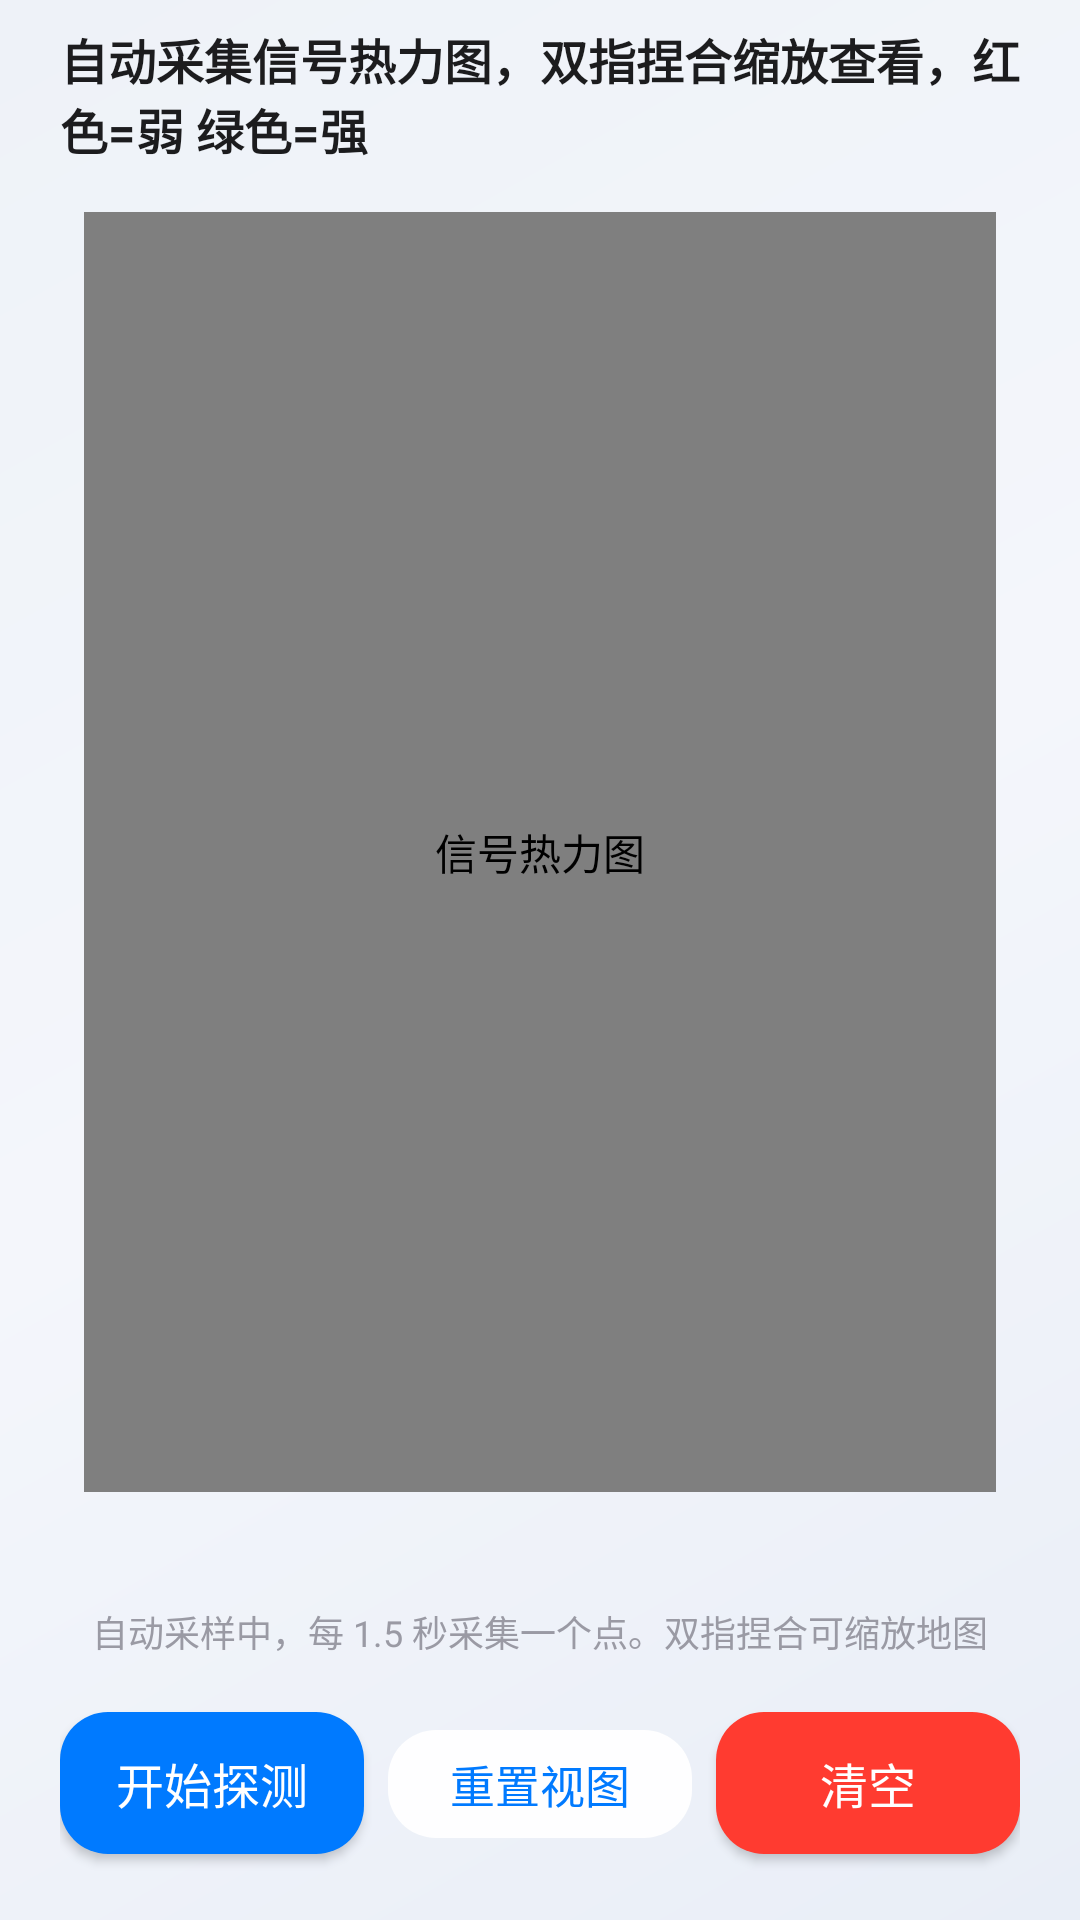

Android layout source for this screen:
<!-- AndroidManifest.xml: application theme Theme.VideoDownloader -->
<!-- res/layout/page_wifi_heatmap.xml -->
<?xml version="1.0" encoding="utf-8"?>
<LinearLayout xmlns:android="http://schemas.android.com/apk/res/android"
    android:layout_width="match_parent"
    android:layout_height="match_parent"
    android:orientation="vertical"
    android:paddingStart="@dimen/screen_side"
    android:paddingEnd="@dimen/screen_side"
    android:paddingTop="@dimen/space_2"
    android:paddingBottom="@dimen/space_4">

    <TextView
        android:layout_width="match_parent"
        android:layout_height="wrap_content"
        style="@style/Text.iOS.CardTitle"
        android:paddingBottom="@dimen/space_2"
        android:text="@string/wifi_heatmap_label" />

    <TextView
        android:id="@+id/tvHeatmapEmpty"
        android:layout_width="match_parent"
        android:layout_height="wrap_content"
        android:gravity="center"
        android:padding="@dimen/space_4"
        android:text="@string/wifi_heatmap_empty"
        android:textColor="@color/text_tertiary"
        android:textSize="@dimen/type_caption"
        android:visibility="gone" />

    
    <FrameLayout
        android:layout_width="match_parent"
        android:layout_height="0dp"
        android:layout_weight="1"
        android:background="@drawable/ios_glass_field"
        android:padding="@dimen/space_2">

        <com.example.videodownloader.HeatMapView
            android:id="@+id/heatMap"
            android:layout_width="match_parent"
            android:layout_height="match_parent"
            android:background="#FAFAFA"
            android:contentDescription="@string/wifi_tab_heatmap" />
    </FrameLayout>

    <TextView
        android:id="@+id/tvSteps"
        android:layout_width="match_parent"
        android:layout_height="wrap_content"
        android:layout_marginTop="@dimen/space_2"
        android:gravity="center"
        android:textColor="@color/text_secondary"
        android:textSize="@dimen/type_caption" />

    <TextView
        android:id="@+id/tvWalkHint"
        android:layout_width="match_parent"
        android:layout_height="wrap_content"
        android:gravity="center"
        android:paddingTop="@dimen/space_1"
        android:text="@string/wifi_heatmap_auto_hint"
        android:textColor="@color/text_tertiary"
        android:textSize="@dimen/type_footnote" />

    
    <LinearLayout
        android:layout_width="match_parent"
        android:layout_height="wrap_content"
        android:layout_marginTop="@dimen/space_3"
        android:orientation="horizontal">

        <com.google.android.material.button.MaterialButton
            android:id="@+id/btnToggleHeat"
            style="@style/Widget.iOS.Button"
            android:layout_width="0dp"
            android:layout_height="wrap_content"
            android:layout_weight="1"
            android:minHeight="@dimen/touch_target_min"
            android:text="@string/wifi_btn_start" />

        <com.google.android.material.button.MaterialButton
            android:id="@+id/btnResetView"
            style="@style/Widget.iOS.Button.Secondary"
            android:layout_width="0dp"
            android:layout_height="wrap_content"
            android:layout_marginStart="@dimen/space_2"
            android:layout_weight="1"
            android:minHeight="@dimen/touch_target_min"
            android:text="@string/wifi_heatmap_reset_view" />

        <com.google.android.material.button.MaterialButton
            android:id="@+id/btnClear"
            style="@style/Widget.iOS.Button.Danger"
            android:layout_width="0dp"
            android:layout_height="wrap_content"
            android:layout_marginStart="@dimen/space_2"
            android:layout_weight="1"
            android:minHeight="@dimen/touch_target_min"
            android:text="@string/wifi_heatmap_clear" />
    </LinearLayout>

</LinearLayout>
<!-- resources referenced by this layout -->
<resources>
  <color name="text_secondary">#FF6C6C78</color>
  <color name="text_tertiary">#FF9A9AA4</color>
  <dimen name="screen_side">20dp</dimen>
  <dimen name="space_1">4dp</dimen>
  <dimen name="space_2">8dp</dimen>
  <dimen name="space_3">12dp</dimen>
  <dimen name="space_4">16dp</dimen>
  <dimen name="touch_target_min">48dp</dimen>
  <dimen name="type_caption">13sp</dimen>
  <dimen name="type_footnote">12sp</dimen>
  <string name="wifi_btn_start">开始探测</string>
  <string name="wifi_heatmap_auto_hint">自动采样中，每 1.5 秒采集一个点。双指捏合可缩放地图</string>
  <string name="wifi_heatmap_clear">清空</string>
  <string name="wifi_heatmap_empty">点击「开始探测」后拿着手机在家里走动，信号会自动采集</string>
  <string name="wifi_heatmap_label">自动采集信号热力图，双指捏合缩放查看，红色=弱 绿色=强</string>
  <string name="wifi_heatmap_reset_view">重置视图</string>
  <string name="wifi_tab_heatmap">信号热力图</string>
  <style name="Text.iOS.CardTitle" parent="@android:style/TextAppearance">
          <item name="android:textSize">16sp</item>
          <item name="android:textStyle">bold</item>
          <item name="android:textColor">@color/text_primary</item>
      </style>
  <style name="Widget.iOS.Button" parent="Widget.MaterialComponents.Button">
          <item name="cornerRadius">@dimen/control_corner</item>
          <item name="android:textAllCaps">false</item>
          <item name="android:textSize">16sp</item>
          <item name="android:letterSpacing">0</item>
          <item name="android:fontFamily">sans-serif-medium</item>
          <item name="android:paddingTop">12dp</item>
          <item name="android:paddingBottom">12dp</item>
          <item name="android:minHeight">@dimen/touch_target_min</item>
          <item name="elevation">0dp</item>
          <item name="rippleColor">@color/ds_ripple_primary</item>
      </style>
  <style name="Widget.iOS.Button.Secondary" parent="Widget.MaterialComponents.Button.OutlinedButton">
          <item name="cornerRadius">@dimen/control_corner</item>
          <item name="android:textAllCaps">false</item>
          <item name="android:textSize">15sp</item>
          <item name="android:textColor">@color/ios_blue</item>
          <item name="android:fontFamily">sans-serif-medium</item>
          <item name="android:minHeight">@dimen/touch_target_min</item>
          <item name="elevation">0dp</item>
          <item name="strokeWidth">0dp</item>
          <item name="backgroundTint">@color/glass_fill_strong</item>
          <item name="rippleColor">@color/ds_ripple_primary</item>
      </style>
  <color name="text_primary">#FF1C1C1E</color>
  <dimen name="control_corner">16dp</dimen>
  <color name="ds_ripple_primary">#33007AFF</color>
  <color name="ds_danger">@color/ios_red</color>
  <color name="ds_on_danger">@color/white</color>
  <color name="ios_blue">#007AFF</color>
  <color name="glass_fill_strong">#F2FFFFFF</color>
  <color name="ios_indigo">#5856D6</color>
  <color name="white">#FFFFFFFF</color>
  <color name="ios_cyan">#32ADE6</color>
  <color name="ios_red">#FF3B30</color>
  <!-- drawable ios_bg_gradient (drawable) -->
  <?xml version="1.0" encoding="utf-8"?>
  <shape xmlns:android="http://schemas.android.com/apk/res/android"
      android:shape="rectangle">
      <gradient
          android:angle="135"
          android:startColor="@color/bg_gradient_top"
          android:centerColor="@color/bg_gradient_center"
          android:endColor="@color/bg_gradient_bottom"
          android:type="linear" />
  </shape>
  <style name="Widget.iOS.EditText" parent="Widget.AppCompat.EditText">
          <item name="android:background">@drawable/ios_glass_field</item>
          <item name="android:textColor">@color/text_primary</item>
          <item name="android:textColorHint">@color/text_tertiary</item>
          <item name="android:textSize">15sp</item>
          <item name="android:padding">14dp</item>
      </style>
  <color name="bg_gradient_top">#FFE9EEF7</color>
  <color name="bg_gradient_center">#FFF4F6FB</color>
  <color name="bg_gradient_bottom">#FFEEF2F8</color>
</resources>
